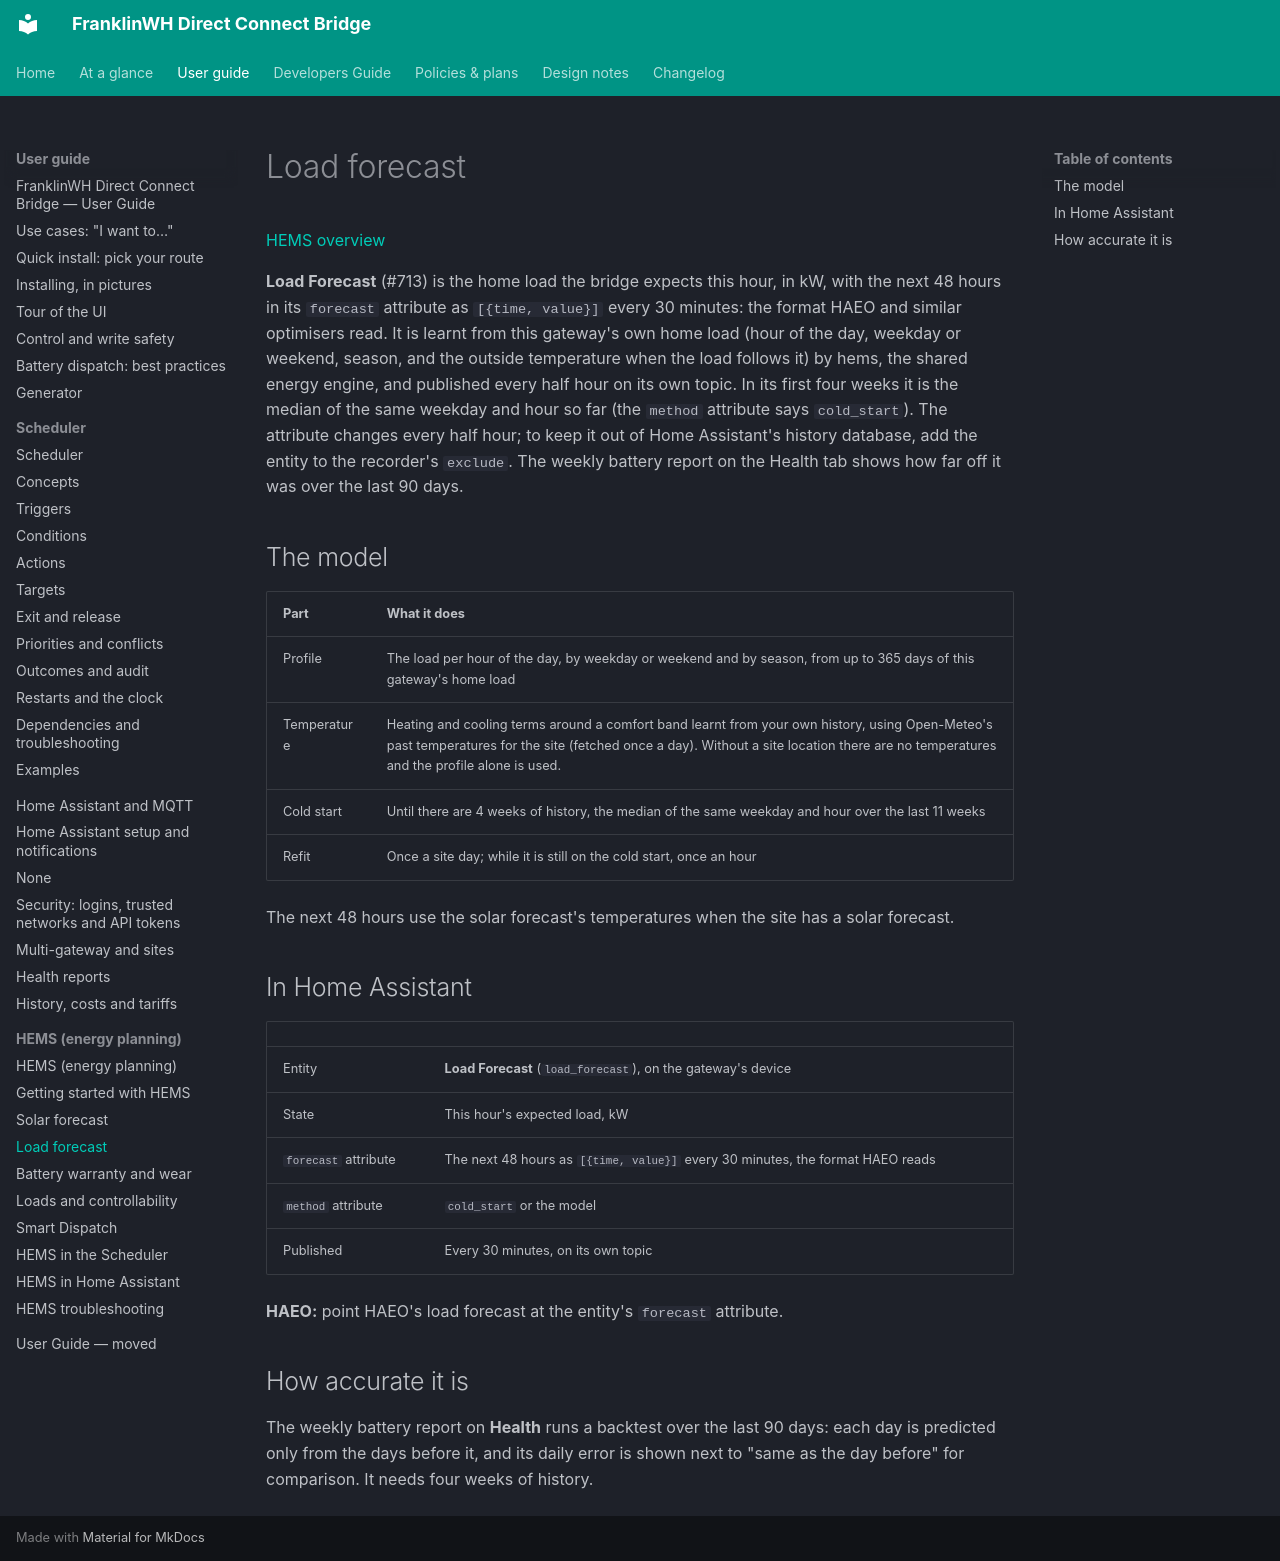

repository: david2069/franklinwh-direct-connect-bridge · page: guide/hems/load-forecast/index.html · generator: mkdocs

# Load forecast

[HEMS overview](index.md)

**Load Forecast** (#713) is the home load the bridge expects this hour, in kW, with the next
48 hours in its `forecast` attribute as `[{time, value}]` every 30 minutes: the format HAEO
and similar optimisers read. It is learnt from this gateway's own home load (hour of the day,
weekday or weekend, season, and the outside temperature when the load follows it) by hems,
the shared energy engine, and published every half hour on its own topic. In its first four
weeks it is the median of the same weekday and hour so far (the `method` attribute says
`cold_start`). The attribute changes every half hour; to keep it out of Home Assistant's
history database, add the entity to the recorder's `exclude`. The weekly battery report on
the Health tab shows how far off it was over the last 90 days.

## The model

| Part | What it does |
|---|---|
| Profile | The load per hour of the day, by weekday or weekend and by season, from up to 365 days of this gateway's home load |
| Temperature | Heating and cooling terms around a comfort band learnt from your own history, using Open-Meteo's past temperatures for the site (fetched once a day). Without a site location there are no temperatures and the profile alone is used. |
| Cold start | Until there are 4 weeks of history, the median of the same weekday and hour over the last 11 weeks |
| Refit | Once a site day; while it is still on the cold start, once an hour |

The next 48 hours use the solar forecast's temperatures when the site has a solar forecast.

## In Home Assistant

| | |
|---|---|
| Entity | **Load Forecast** (`load_forecast`), on the gateway's device |
| State | This hour's expected load, kW |
| `forecast` attribute | The next 48 hours as `[{time, value}]` every 30 minutes, the format HAEO reads |
| `method` attribute | `cold_start` or the model |
| Published | Every 30 minutes, on its own topic |

**HAEO:** point HAEO's load forecast at the entity's `forecast` attribute.

## How accurate it is

The weekly battery report on **Health** runs a backtest over the last 90 days: each day is
predicted only from the days before it, and its daily error is shown next to "same as the day
before" for comparison. It needs four weeks of history.
